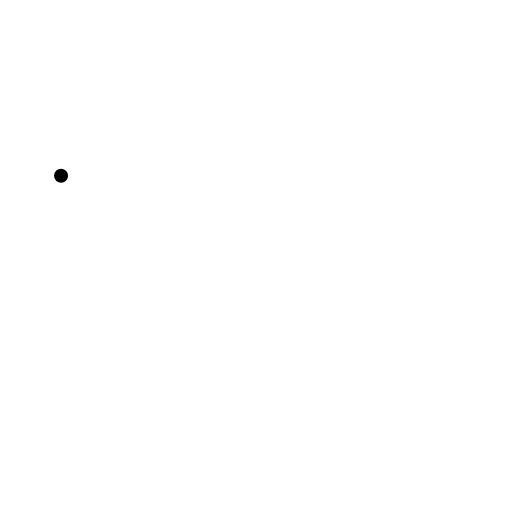
t = 0.00 s
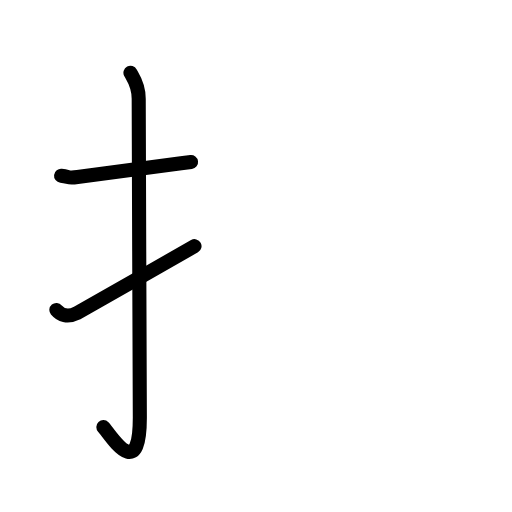
t = 2.60 s
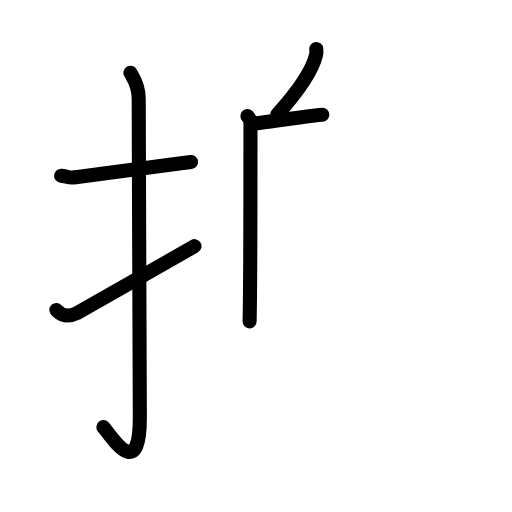
t = 5.20 s
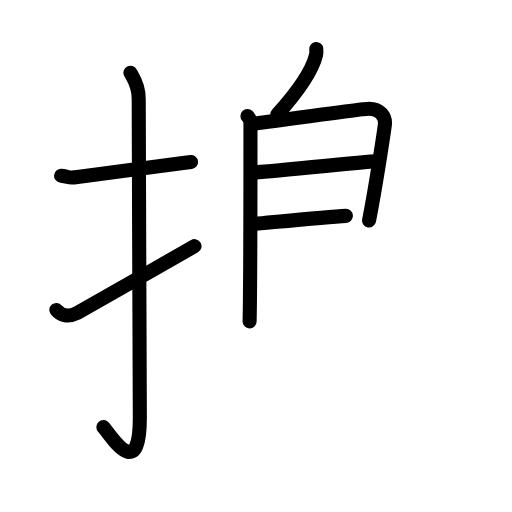
t = 7.80 s
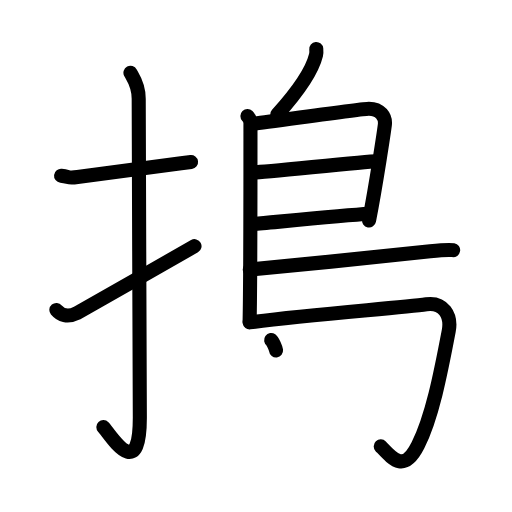
t = 10.40 s
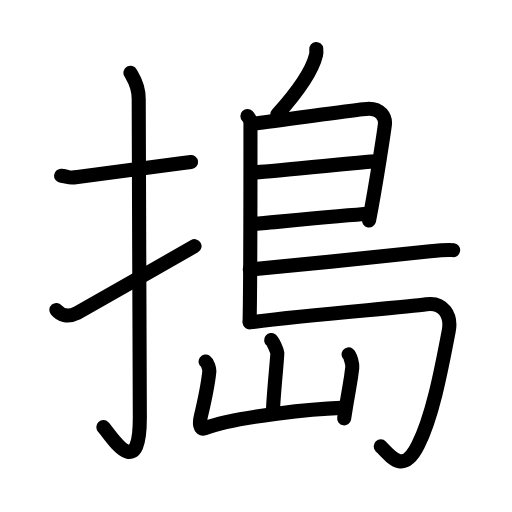
t = 13.00 s

The animated SVG that drew these frames (rendered in a browser with its animation timeline set to each time). Animation: 42 SMIL elements (animate=42); one cycle of 13.00 s.

<?xml version="1.0" encoding="UTF-8"?>
<!--
AniKanjiVG is licensed by CC-BY-SA Paul C. Sommerhoff (https://bitbucket.org/sommerhoff/anikanjivg).
AniKanjiVG uses KanjiVG which is licensed by CC-BY-SA Ulrich Apel (http://kanjivg.tagaini.net).
See also http://creativecommons.org/licenses/by-sa/3.0/
-->
<svg xmlns:kvg='http://kanjivg.tagaini.net' xmlns='http://www.w3.org/2000/svg' width='109' height='109' viewBox='0 0 109 109' style='fill:none;stroke:#000000;stroke-width:3;stroke-linecap:round;stroke-linejoin:round;' id="kvg:kanji_06417"><g id="kvg:06417" kvg:element="搗"><g id="kvg:06417-g1" kvg:element="扌" kvg:variant="true" kvg:original="手" kvg:position="left" kvg:radical="general"><path id="kvg:06417-s1" kvg:type="㇐" d="M13,37.42c2.08,0.25,1.27,0.55,3.5,0.25c5.5-0.75,15-2,24.17-3.17"><animate attributeName="d" begin="0.0s" dur="0.5s" from="M13,37.42C13,37.42,13,37.42,13,37.42" to="M13,37.42c2.08,0.25,1.27,0.55,3.5,0.25" />
<animate attributeName="d" begin="0.5s" dur="0.5s" from="M13,37.42c2.08,0.25,1.27,0.55,3.5,0.25c0,0,0,0,0,0,0" to="M13,37.42c2.08,0.25,1.27,0.55,3.5,0.25c5.5-0.75,15-2,24.17-3.17" />
</path>
<path id="kvg:06417-s2" kvg:type="㇚" d="M27.77,15.5c0.48,0.92,1.76,2.49,1.76,5.52c0,15.23,0.24,56.46,0.24,67.9c0,14.25-6.32,3.53-7.77,2"><animate attributeName="d" begin="1.0s" dur="0.3333333333333333s" from="M27.77,15.5C27.77,15.5,27.77,15.5,27.77,15.5" to="M27.77,15.5c0.48,0.92,1.76,2.49,1.76,5.52" />
<animate attributeName="d" begin="1.3333333333333333s" dur="0.3333333333333333s" from="M27.77,15.5c0.48,0.92,1.76,2.49,1.76,5.52c0,0,0,0,0,0,0" to="M27.77,15.5c0.48,0.92,1.76,2.49,1.76,5.52c0,15.23,0.24,56.46,0.24,67.9" />
<animate attributeName="d" begin="1.6666666666666665s" dur="0.3333333333333333s" from="M27.77,15.5c0.48,0.92,1.76,2.49,1.76,5.52c0,15.23,0.24,56.46,0.24,67.9c0,0,0,0,0,0,0" to="M27.77,15.5c0.48,0.92,1.76,2.49,1.76,5.52c0,15.23,0.24,56.46,0.24,67.9c0,14.25-6.32,3.53-7.77,2" />
<animate attributeName="d" begin="0s" dur="1.0s" from="M-100,-100" to="M-100,-100" />
</path>
<path id="kvg:06417-s3" kvg:type="㇀" d="M12,65.99c0.89,1.06,2.32,1.68,4.29,0.7c1.16-0.58,20.19-11.51,25.12-14.28"><animate attributeName="d" begin="2.0s" dur="0.5s" from="M12,65.99C12,65.99,12,65.99,12,65.99" to="M12,65.99c0.89,1.06,2.32,1.68,4.29,0.7" />
<animate attributeName="d" begin="2.5s" dur="0.5s" from="M12,65.99c0.89,1.06,2.32,1.68,4.29,0.7c0,0,0,0,0,0,0" to="M12,65.99c0.89,1.06,2.32,1.68,4.29,0.7c1.16-0.58,20.19-11.51,25.12-14.28" />
<animate attributeName="d" begin="0s" dur="2.0s" from="M-100,-100" to="M-100,-100" />
</path>
</g>
<g id="kvg:06417-g2" kvg:element="島" kvg:position="right"><g id="kvg:06417-g3" kvg:element="鳥" kvg:partial="true"><path id="kvg:06417-s4" kvg:type="㇒" d="M67.33,10.43c0.03,0.32,0.05,0.82-0.05,1.27c-0.65,2.68-3.09,6.93-8.25,12.67"><animate attributeName="d" begin="3.0s" dur="0.5s" from="M67.33,10.43C67.33,10.43,67.33,10.43,67.33,10.43" to="M67.33,10.43c0.03,0.32,0.05,0.82-0.05,1.27" />
<animate attributeName="d" begin="3.5s" dur="0.5s" from="M67.33,10.43c0.03,0.32,0.05,0.82-0.05,1.27c0,0,0,0,0,0,0" to="M67.33,10.43c0.03,0.32,0.05,0.82-0.05,1.27c-0.65,2.68-3.09,6.93-8.25,12.67" />
<animate attributeName="d" begin="0s" dur="3.0s" from="M-100,-100" to="M-100,-100" />
</path>
<path id="kvg:06417-s5" kvg:type="㇑" d="M52.67,24.69c0.36,0.37,0.65,0.89,0.65,1.53c0,7.57,0.02,32.83-0.18,42.21"><animate attributeName="d" begin="4.0s" dur="0.5s" from="M52.67,24.69C52.67,24.69,52.67,24.69,52.67,24.69" to="M52.67,24.69c0.36,0.37,0.65,0.89,0.65,1.53" />
<animate attributeName="d" begin="4.5s" dur="0.5s" from="M52.67,24.69c0.36,0.37,0.65,0.89,0.65,1.53c0,0,0,0,0,0,0" to="M52.67,24.69c0.36,0.37,0.65,0.89,0.65,1.53c0,7.57,0.02,32.83-0.18,42.21" />
<animate attributeName="d" begin="0s" dur="4.0s" from="M-100,-100" to="M-100,-100" />
</path>
<path id="kvg:06417-s6" kvg:type="㇕" d="M53.77,26.33c1.69-0.1,23.1-3.19,24.75-3.19c2.44,0,3.63,1.74,3.41,3.46c-0.13,1.05-1.79,12.26-3.36,20.34"><animate attributeName="d" begin="5.0s" dur="0.3333333333333333s" from="M53.77,26.33C53.77,26.33,53.77,26.33,53.77,26.33" to="M53.77,26.33c1.69-0.1,23.1-3.19,24.75-3.19" />
<animate attributeName="d" begin="5.333333333333333s" dur="0.3333333333333333s" from="M53.77,26.33c1.69-0.1,23.1-3.19,24.75-3.19c0,0,0,0,0,0,0" to="M53.77,26.33c1.69-0.1,23.1-3.19,24.75-3.19c2.44,0,3.63,1.74,3.41,3.46" />
<animate attributeName="d" begin="5.666666666666667s" dur="0.3333333333333333s" from="M53.77,26.33c1.69-0.1,23.1-3.19,24.75-3.19c2.44,0,3.63,1.74,3.41,3.46c0,0,0,0,0,0,0" to="M53.77,26.33c1.69-0.1,23.1-3.19,24.75-3.19c2.44,0,3.63,1.74,3.41,3.46c-0.13,1.05-1.79,12.26-3.36,20.34" />
<animate attributeName="d" begin="0s" dur="5.0s" from="M-100,-100" to="M-100,-100" />
</path>
<path id="kvg:06417-s7" kvg:type="㇐" d="M54.04,36.7c2.07,0,23.76-2.35,26.1-2.35"><animate attributeName="d" begin="6.0s" dur="1.0s" from="M54.04,36.7C54.04,36.7,54.04,36.7,54.04,36.7" to="M54.04,36.7c2.07,0,23.76-2.35,26.1-2.35" />
<animate attributeName="d" begin="0s" dur="6.0s" from="M-100,-100" to="M-100,-100" />
</path>
<path id="kvg:06417-s8" kvg:type="㇐" d="M53.95,47.69c4.22-0.37,19.35-1.85,24.6-2.17"><animate attributeName="d" begin="7.0s" dur="1.0s" from="M53.95,47.69C53.95,47.69,53.95,47.69,53.95,47.69" to="M53.95,47.69c4.22-0.37,19.35-1.85,24.6-2.17" />
<animate attributeName="d" begin="0s" dur="7.0s" from="M-100,-100" to="M-100,-100" />
</path>
<path id="kvg:06417-s9" kvg:type="㇐" d="M53.18,57.37c10.2-0.91,34.02-3.38,38.4-3.87c1.53-0.17,4.12-0.37,4.89-0.24"><animate attributeName="d" begin="8.0s" dur="0.5s" from="M53.18,57.37C53.18,57.37,53.18,57.37,53.18,57.37" to="M53.18,57.37c10.2-0.91,34.02-3.38,38.4-3.87" />
<animate attributeName="d" begin="8.5s" dur="0.5s" from="M53.18,57.37c10.2-0.91,34.02-3.38,38.4-3.87c0,0,0,0,0,0,0" to="M53.18,57.37c10.2-0.91,34.02-3.38,38.4-3.87c1.53-0.17,4.12-0.37,4.89-0.24" />
<animate attributeName="d" begin="0s" dur="8.0s" from="M-100,-100" to="M-100,-100" />
</path>
<path id="kvg:06417-s10" kvg:type="㇆" d="M53.15,68.63c12.1-1.63,32.12-3.1,37.62-3.86c3.57-0.5,5.41,2.32,4.76,5.7c-1.79,9.42-3.56,18.35-6.54,24.3c-2.98,5.94-5.36,2.98-7.94,0.25"><animate attributeName="d" begin="9.0s" dur="0.25s" from="M53.15,68.63C53.15,68.63,53.15,68.63,53.15,68.63" to="M53.15,68.63c12.1-1.63,32.12-3.1,37.62-3.86" />
<animate attributeName="d" begin="9.25s" dur="0.25s" from="M53.15,68.63c12.1-1.63,32.12-3.1,37.62-3.86c0,0,0,0,0,0,0" to="M53.15,68.63c12.1-1.63,32.12-3.1,37.62-3.86c3.57-0.5,5.41,2.32,4.76,5.7" />
<animate attributeName="d" begin="9.5s" dur="0.25s" from="M53.15,68.63c12.1-1.63,32.12-3.1,37.62-3.86c3.57-0.5,5.41,2.32,4.76,5.7c0,0,0,0,0,0,0" to="M53.15,68.63c12.1-1.63,32.12-3.1,37.62-3.86c3.57-0.5,5.41,2.32,4.76,5.7c-1.79,9.42-3.56,18.35-6.54,24.3" />
<animate attributeName="d" begin="9.75s" dur="0.25s" from="M53.15,68.63c12.1-1.63,32.12-3.1,37.62-3.86c3.57-0.5,5.41,2.32,4.76,5.7c-1.79,9.42-3.56,18.35-6.54,24.3c0,0,0,0,0,0,0" to="M53.15,68.63c12.1-1.63,32.12-3.1,37.62-3.86c3.57-0.5,5.41,2.32,4.76,5.7c-1.79,9.42-3.56,18.35-6.54,24.3c-2.98,5.94-5.36,2.98-7.94,0.25" />
<animate attributeName="d" begin="0s" dur="9.0s" from="M-100,-100" to="M-100,-100" />
</path>
</g>
<g id="kvg:06417-g4" kvg:element="山"><path id="kvg:06417-s11" kvg:type="㇑a" d="M57.72,72.39c0.4,0.29,1.24,2.18,1.31,2.76c0.08,0.58-0.85,9.01-0.93,12.64"><animate attributeName="d" begin="10.0s" dur="0.5s" from="M57.72,72.39C57.72,72.39,57.72,72.39,57.72,72.39" to="M57.72,72.39c0.4,0.29,1.24,2.18,1.31,2.76" />
<animate attributeName="d" begin="10.5s" dur="0.5s" from="M57.72,72.39c0.4,0.29,1.24,2.18,1.31,2.76c0,0,0,0,0,0,0" to="M57.72,72.39c0.4,0.29,1.24,2.18,1.31,2.76c0.08,0.58-0.85,9.01-0.93,12.64" />
<animate attributeName="d" begin="0s" dur="10.0s" from="M-100,-100" to="M-100,-100" />
</path>
<path id="kvg:06417-s12" kvg:type="㇄a" d="M43.77,76.97c0.4,0.29,0.85,1.52,0.79,2.11c-0.26,2.6-1.04,6.36-1.83,9.68c-0.3,1.28-0.23,2.81,0.78,2.43c7.23-2.69,24.15-4.18,29.12-4.35"><animate attributeName="d" begin="11.0s" dur="0.25s" from="M43.77,76.97C43.77,76.97,43.77,76.97,43.77,76.97" to="M43.77,76.97c0.4,0.29,0.85,1.52,0.79,2.11" />
<animate attributeName="d" begin="11.25s" dur="0.25s" from="M43.77,76.97c0.4,0.29,0.85,1.52,0.79,2.11c0,0,0,0,0,0,0" to="M43.77,76.97c0.4,0.29,0.85,1.52,0.79,2.11c-0.26,2.6-1.04,6.36-1.83,9.68" />
<animate attributeName="d" begin="11.5s" dur="0.25s" from="M43.77,76.97c0.4,0.29,0.85,1.52,0.79,2.11c-0.26,2.6-1.04,6.36-1.83,9.68c0,0,0,0,0,0,0" to="M43.77,76.97c0.4,0.29,0.85,1.52,0.79,2.11c-0.26,2.6-1.04,6.36-1.83,9.68c-0.3,1.28-0.23,2.81,0.78,2.43" />
<animate attributeName="d" begin="11.75s" dur="0.25s" from="M43.77,76.97c0.4,0.29,0.85,1.52,0.79,2.11c-0.26,2.6-1.04,6.36-1.83,9.68c-0.3,1.28-0.23,2.81,0.78,2.43c0,0,0,0,0,0,0" to="M43.77,76.97c0.4,0.29,0.85,1.52,0.79,2.11c-0.26,2.6-1.04,6.36-1.83,9.68c-0.3,1.28-0.23,2.81,0.78,2.43c7.23-2.69,24.15-4.18,29.12-4.35" />
<animate attributeName="d" begin="0s" dur="11.0s" from="M-100,-100" to="M-100,-100" />
</path>
<path id="kvg:06417-s13" kvg:type="㇑" d="M74.21,75.44c0.4,0.29,0.86,2.17,0.79,2.76c-0.39,3.57-0.63,3.79-1.73,10.86"><animate attributeName="d" begin="12.0s" dur="0.5s" from="M74.21,75.44C74.21,75.44,74.21,75.44,74.21,75.44" to="M74.21,75.44c0.4,0.29,0.86,2.17,0.79,2.76" />
<animate attributeName="d" begin="12.5s" dur="0.5s" from="M74.21,75.44c0.4,0.29,0.86,2.17,0.79,2.76c0,0,0,0,0,0,0" to="M74.21,75.44c0.4,0.29,0.86,2.17,0.79,2.76c-0.39,3.57-0.63,3.79-1.73,10.86" />
<animate attributeName="d" begin="0s" dur="12.0s" from="M-100,-100" to="M-100,-100" />
</path>
</g>
</g>
</g>
</svg>
